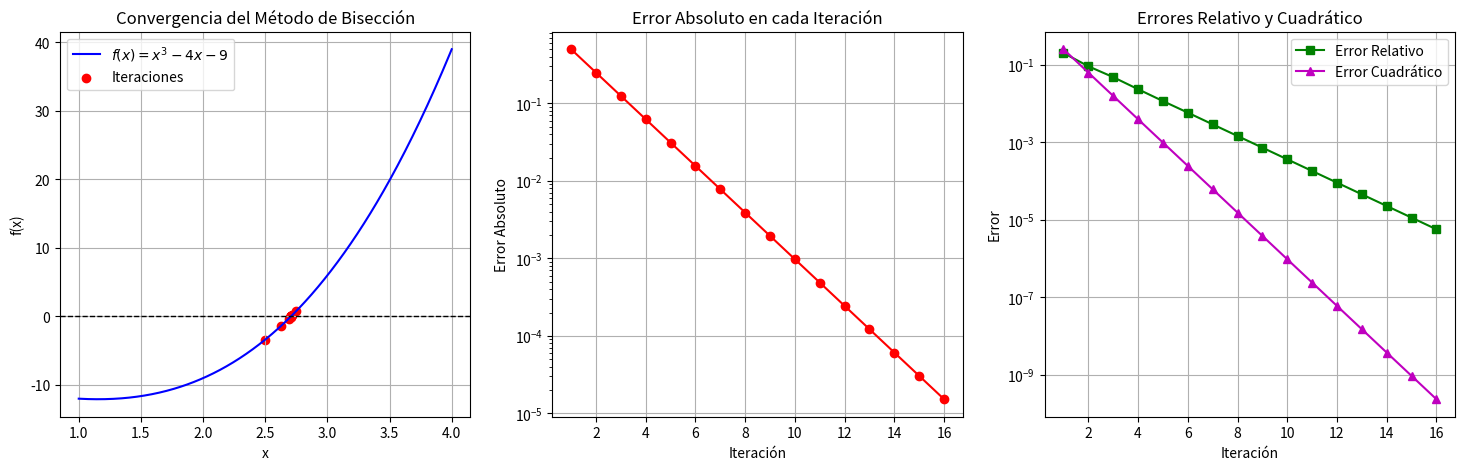

Here is the Python script that generated this plot:
# -*- coding: utf-8 -*-
"""Untitled13.ipynb

Automatically generated by Colab.

Original file is located at
    https://colab.research.google.com/<link-removed>
"""

#   Implementación del Método de Bisección
#   para encontrar la raíz de la ecuación f(x) = x^3 - 4x - 9 = 0
#
#   Autor: Angel Gabriel Chim Vera
# [redacted]
#   Versión 1.1 : 12/02/2025
#

import numpy as np
import matplotlib.pyplot as plt

# Definir la función f(x) dada en el enunciado
def f(x):
    return x**3 - 4*x - 9

# Algoritmo del Método de Bisección
def biseccion(a, b, tol=1e-5, max_iter=100):
    """
    Método de bisección para encontrar una raíz de f(x) en el intervalo [a, b].

    Retorna:
    iteraciones -> Lista con los valores intermedios de c en cada iteración.
    errores_abs -> Lista con los errores absolutos en cada iteración.
    errores_rel -> Lista con los errores relativos en cada iteración.
    errores_cuad -> Lista con los errores cuadráticos en cada iteración.
    """
    if f(a) * f(b) >= 0:
        print("Error: El método de bisección no es aplicable en el intervalo dado.")
        return None

    iteraciones, errores_abs, errores_rel, errores_cuad = [], [], [], []
    c_old = a

    print("\nIteraciones del Método de Bisección:")
    print("Iter |       a       |       b       |       c       |      f(c)      |     Error Absoluto     |   Error Relativo   |  Error Cuadrático ")
    print("-" * 120)

    for i in range(max_iter):
        c = (a + b) / 2  # Punto medio
        iteraciones.append(c)

        error_abs = abs(c - c_old)  # Error absoluto
        error_rel = abs((c - c_old) / c) if c != 0 else 0  # Error relativo
        error_cuad = error_abs**2  # Error cuadrático

        errores_abs.append(error_abs)
        errores_rel.append(error_rel)
        errores_cuad.append(error_cuad)

        print(f"{i+1:4d} | {a:.8f} | {b:.8f} | {c:.8f} | {f(c):.8f} | {error_abs:.8e} | {error_rel:.8e} | {error_cuad:.8e}")

        if abs(f(c)) < tol or error_abs < tol:
            break

        if f(a) * f(c) < 0:
            b = c
        else:
            a = c

        c_old = c

    return iteraciones, errores_abs, errores_rel, errores_cuad

# Intervalo de búsqueda
a, b = 2, 3
iteraciones, errores_abs, errores_rel, errores_cuad = biseccion(a, b)

# Gráfica de la función y la convergencia de iteraciones
fig, ax = plt.subplots(1, 3, figsize=(18, 5))

# Puntos para graficar f(x)
x = np.linspace(a - 1, b + 1, 400)
y = f(x)

# Gráfica de la función y las iteraciones
ax[0].plot(x, y, label=r'$f(x) = x^3 - 4x - 9$', color='b')
ax[0].axhline(0, color='k', linestyle='--', linewidth=1)
ax[0].scatter(iteraciones, [f(c) for c in iteraciones], color='red', label='Iteraciones')
ax[0].set_xlabel('x')
ax[0].set_ylabel('f(x)')
ax[0].set_title("Convergencia del Método de Bisección")
ax[0].legend()
ax[0].grid()

# Gráfica del error absoluto
ax[1].plot(range(1, len(errores_abs)+1), errores_abs, marker='o', linestyle='-', color='r')
ax[1].set_yscale("log")
ax[1].set_xlabel("Iteración")
ax[1].set_ylabel("Error Absoluto")
ax[1].set_title("Error Absoluto en cada Iteración")
ax[1].grid()

# Gráfica del error relativo y cuadrático
ax[2].plot(range(1, len(errores_rel)+1), errores_rel, marker='s', linestyle='-', color='g', label='Error Relativo')
ax[2].plot(range(1, len(errores_cuad)+1), errores_cuad, marker='^', linestyle='-', color='m', label='Error Cuadrático')
ax[2].set_yscale("log")
ax[2].set_xlabel("Iteración")
ax[2].set_ylabel("Error")
ax[2].set_title("Errores Relativo y Cuadrático")
ax[2].legend()
ax[2].grid()

# Guardar la figura
plt.savefig("biseccion_errores.png", dpi=300)
plt.show()